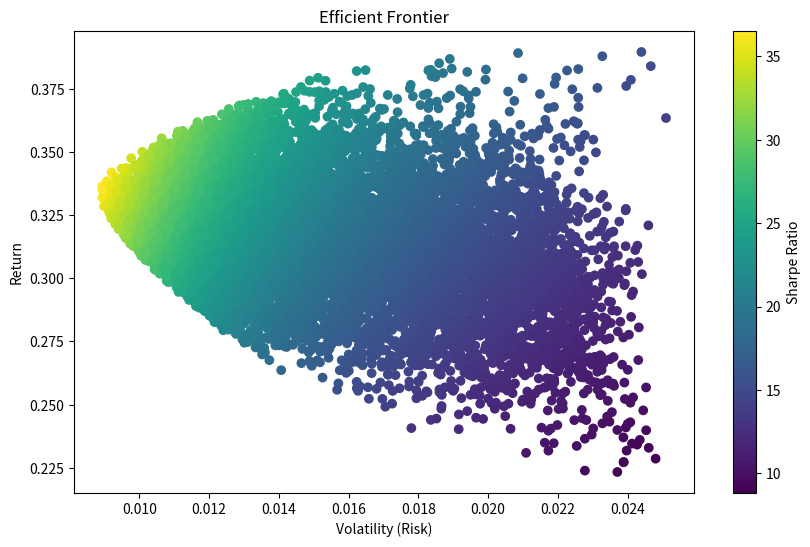

Source code (Python):
import numpy as np
import pandas as pd
import matplotlib.pyplot as plt

# Example data for daily returns
data = {
    'Asset A': [0.001, 0.002, -0.001, 0.003, 0.001],
    'Asset B': [0.002, -0.001, 0.003, 0.001, 0.002],
    'Asset C': [0.001, 0.001, -0.002, 0.002, 0.002],
    'Asset D': [0.003, 0.002, -0.001, 0.001, 0.003]
}

# Convert to DataFrame
returns = pd.DataFrame(data)

# Calculate the mean returns and covariance matrix
mean_returns = returns.mean()
cov_matrix = returns.cov()

# 2. Generate random portfolios
num_assets = len(mean_returns)
num_portfolios = 10000
results = np.zeros((num_portfolios, 3))

for i in range(num_portfolios):
    weights = np.random.random(num_assets)
    weights /= np.sum(weights)

    portfolio_return = np.sum(weights * mean_returns) * 252
    portfolio_volatility = np.sqrt(np.dot(weights.T, np.dot(cov_matrix * 252, weights)))

    sharpe_ratio = (portfolio_return - 0.01) / portfolio_volatility

    results[i, 0] = portfolio_return
    results[i, 1] = portfolio_volatility
    results[i, 2] = sharpe_ratio

# 3. Convert results to a DataFrame
results_df = pd.DataFrame(results, columns=['Return', 'Volatility', 'Sharpe Ratio'])

# 4. Plot the Efficient Frontier
plt.figure(figsize=(10, 6))
plt.scatter(results_df['Volatility'], results_df['Return'], c=results_df['Sharpe Ratio'], cmap='viridis', marker='o')
plt.title('Efficient Frontier')
plt.xlabel('Volatility (Risk)')
plt.ylabel('Return')
plt.colorbar(label='Sharpe Ratio')
plt.show()
